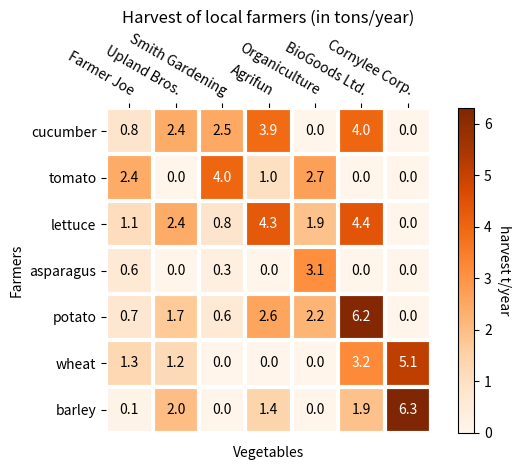

Reproduce this figure in Python.
import numpy as np
import matplotlib
import matplotlib as mpl
import matplotlib.pyplot as plt


def _heatmap(data, row_labels, col_labels, ax=None,
            cbar_kw=None, cbarlabel="", **kwargs):
    """
    Create a heatmap from a numpy array and two lists of labels.

    Parameters
    ----------
    data
        A 2D numpy array of shape (M, N).
    row_labels
        A list or array of length M with the labels for the rows.
    col_labels
        A list or array of length N with the labels for the columns.
    ax
        A `matplotlib.axes.Axes` instance to which the heatmap is plotted.  If
        not provided, use current axes or create a new one.  Optional.
    cbar_kw
        A dictionary with arguments to `matplotlib.Figure.colorbar`.  Optional.
    cbarlabel
        The label for the colorbar.  Optional.
    **kwargs
        All other arguments are forwarded to `imshow`.
    """

    if ax is None:
        ax = plt.gca()

    if cbar_kw is None:
        cbar_kw = {}

    # Plot the heatmap
    im = ax.imshow(data, **kwargs)

    # Create colorbar
    cbar = ax.figure.colorbar(im, ax=ax, **cbar_kw)
    cbar.ax.set_ylabel(cbarlabel, rotation=-90, va="bottom")

    # Show all ticks and label them with the respective list entries.
    ax.set_xticks(np.arange(data.shape[1]), labels=col_labels)
    ax.set_yticks(np.arange(data.shape[0]), labels=row_labels)

    # Let the horizontal axes labeling appear on top.
    ax.tick_params(top=True, bottom=False,
                   labeltop=True, labelbottom=False)

    # Rotate the tick labels and set their alignment.
    plt.setp(ax.get_xticklabels(), rotation=-30, ha="right",
             rotation_mode="anchor")

    # Turn spines off and create white grid.
    ax.spines[:].set_visible(False)

    ax.set_xticks(np.arange(data.shape[1]+1)-.5, minor=True)
    ax.set_yticks(np.arange(data.shape[0]+1)-.5, minor=True)
    ax.grid(which="minor", color="w", linestyle='-', linewidth=3)
    ax.tick_params(which="minor", bottom=False, left=False)

    return im, cbar


def _annotate_heatmap(im, data=None, valfmt="{x:.2f}",
                     textcolors=("black", "white"),
                     threshold=None, **textkw):
    """
    A function to annotate a heatmap.

    Parameters
    ----------
    im
        The AxesImage to be labeled.
    data
        Data used to annotate.  If None, the image's data is used.  Optional.
    valfmt
        The format of the annotations inside the heatmap.  This should either
        use the string format method, e.g. "$ {x:.2f}", or be a
        `matplotlib.ticker.Formatter`.  Optional.
    textcolors
        A pair of colors.  The first is used for values below a threshold,
        the second for those above.  Optional.
    threshold
        Value in data units according to which the colors from textcolors are
        applied.  If None (the default) uses the middle of the colormap as
        separation.  Optional.
    **kwargs
        All other arguments are forwarded to each call to `text` used to create
        the text labels.
    """

    if not isinstance(data, (list, np.ndarray)):
        data = im.get_array()

    # Normalize the threshold to the images color range.
    if threshold is not None:
        threshold = im.norm(threshold)
    else:
        threshold = im.norm(data.max())/2.

    # Set default alignment to center, but allow it to be
    # overwritten by textkw.
    kw = dict(horizontalalignment="center",
              verticalalignment="center")
    kw.update(textkw)

    # Get the formatter in case a string is supplied
    if isinstance(valfmt, str):
        valfmt = matplotlib.ticker.StrMethodFormatter(valfmt)

    # Loop over the data and create a `Text` for each "pixel".
    # Change the text's color depending on the data.
    texts = []
    for i in range(data.shape[0]):
        for j in range(data.shape[1]):
            kw.update(color=textcolors[int(im.norm(data[i, j]) > threshold)])
            text = im.axes.text(j, i, valfmt(data[i, j], None), **kw)
            texts.append(text)

    return texts


def plot_heatmap(data: list[list[float]], xtick_labs: list[str], ytick_labs: list[str], xlabel: str, ylabel: str, title: str, scale_label: str, filename: str) -> None:
    fig, ax = plt.subplots()

    im, cbar = _heatmap(data, xtick_labs, ytick_labs, ax=ax,
                    cmap="Oranges", cbarlabel=scale_label)
    texts = _annotate_heatmap(im, valfmt="{x:.1f}")

    plt.xlabel(xlabel)
    plt.ylabel(ylabel)
    if title is not None:
        plt.title(title)
    fig.tight_layout()
    plt.savefig(filename, bbox_inches='tight')


if __name__ == "__main__":
    vegetables = ["cucumber", "tomato", "lettuce", "asparagus",
                "potato", "wheat", "barley"]
    farmers = ["Farmer Joe", "Upland Bros.", "Smith Gardening",
            "Agrifun", "Organiculture", "BioGoods Ltd.", "Cornylee Corp."]

    harvest = np.array([[0.8, 2.4, 2.5, 3.9, 0.0, 4.0, 0.0],
                        [2.4, 0.0, 4.0, 1.0, 2.7, 0.0, 0.0],
                        [1.1, 2.4, 0.8, 4.3, 1.9, 4.4, 0.0],
                        [0.6, 0.0, 0.3, 0.0, 3.1, 0.0, 0.0],
                        [0.7, 1.7, 0.6, 2.6, 2.2, 6.2, 0.0],
                        [1.3, 1.2, 0.0, 0.0, 0.0, 3.2, 5.1],
                        [0.1, 2.0, 0.0, 1.4, 0.0, 1.9, 6.3]])
    plot_heatmap(harvest, vegetables, farmers, "Vegetables", "Farmers", "Harvest of local farmers (in tons/year)", "harvest t/year", "test.png")